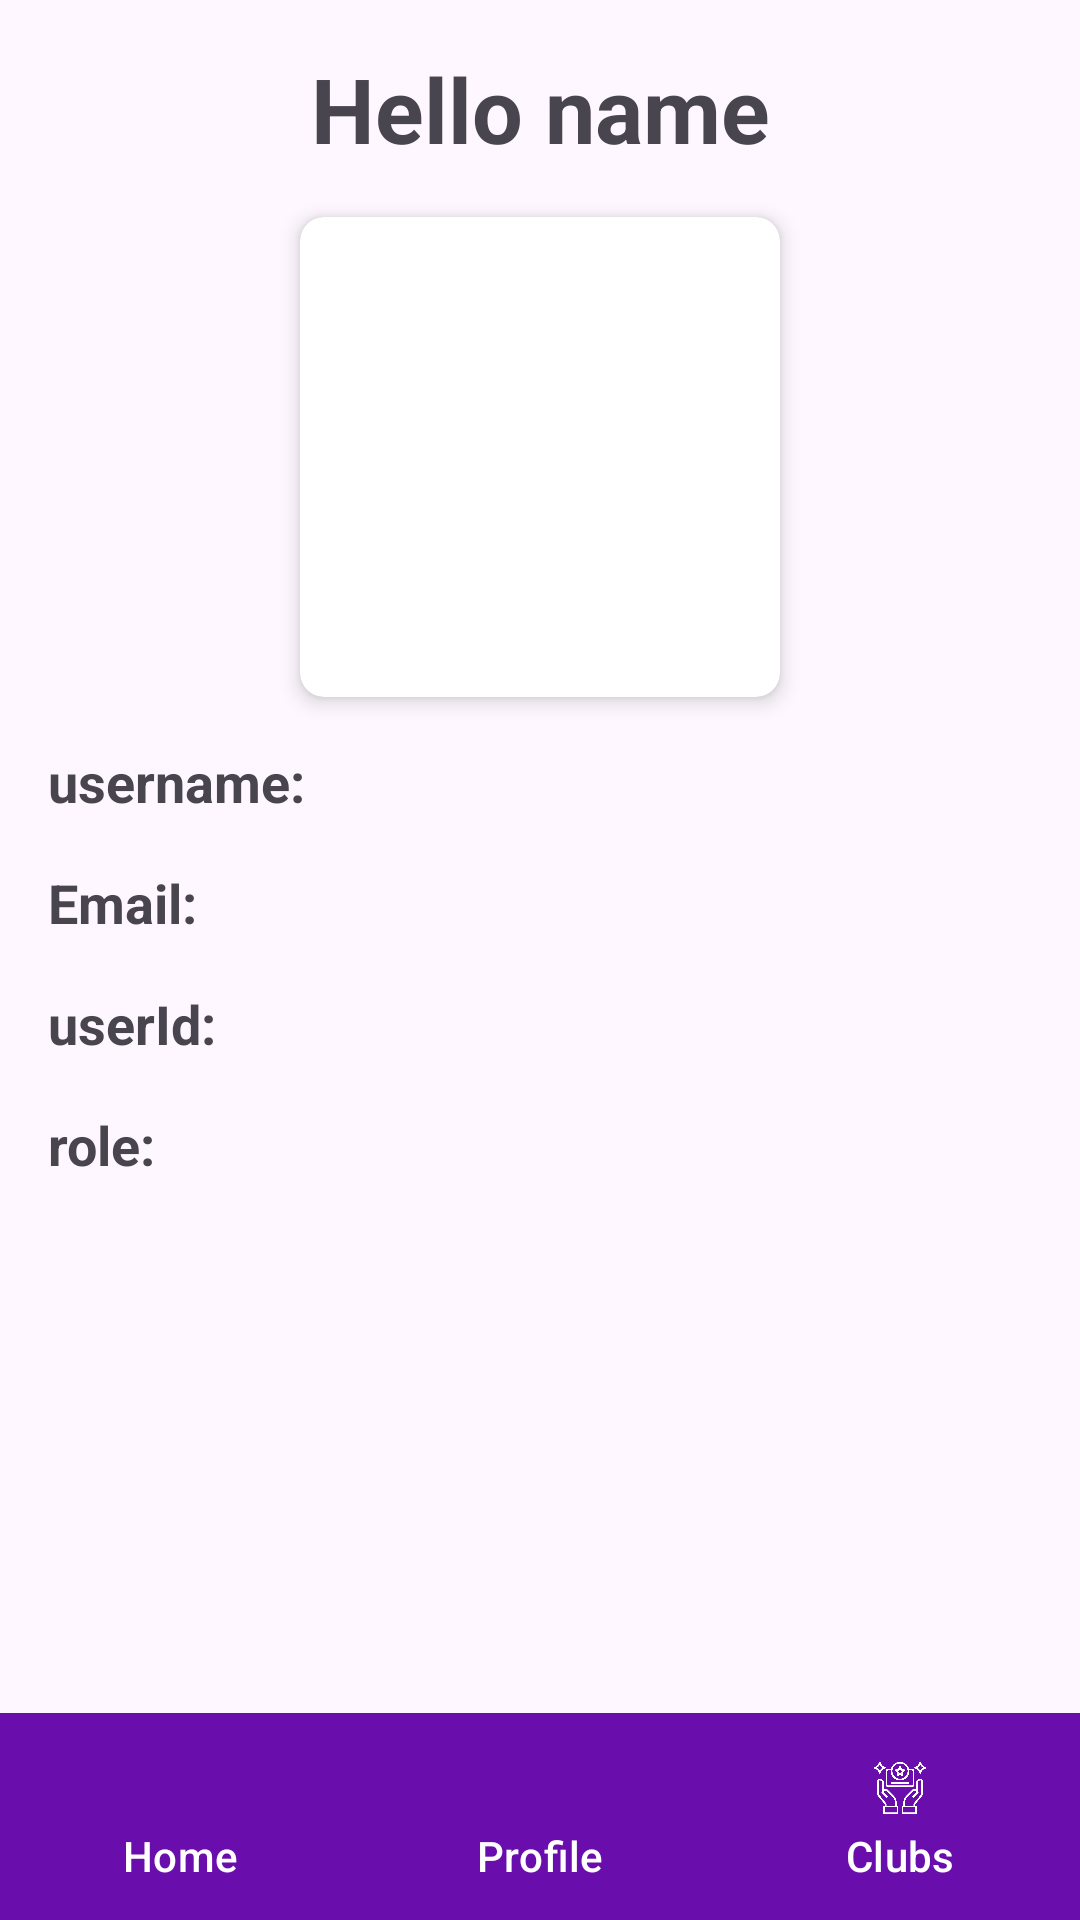

Reconstruct the res/layout file that produces this screen, plus the resources it refers to.
<!-- AndroidManifest.xml: application theme Theme._2024Bintegrativeclient -->
<!-- res/layout/profile_screen.xml -->
<?xml version="1.0" encoding="utf-8"?>
<androidx.constraintlayout.widget.ConstraintLayout xmlns:android="http://schemas.android.com/apk/res/android"
    xmlns:tools="http://schemas.android.com/tools"
    xmlns:app="http://schemas.android.com/apk/res-auto"
    android:layout_width="match_parent"
    android:layout_height="match_parent"
    tools:context=".view.activity_profile">

    
    <TextView
        android:id="@+id/Hello"
        android:layout_width="0dp"
        android:layout_height="wrap_content"
        android:text="Hello name"
        android:textSize="30sp"
        android:textStyle="bold"
        android:gravity="center"
        android:singleLine="false"
        app:layout_constraintTop_toTopOf="parent"
        app:layout_constraintStart_toStartOf="parent"
        app:layout_constraintEnd_toEndOf="parent"
        android:layout_marginTop="16dp"/>

    
    <androidx.cardview.widget.CardView
        android:id="@+id/profile_image_card"
        android:layout_width="160dp"
        android:layout_height="160dp"
        android:layout_marginTop="16dp"
        app:cardCornerRadius="8dp"
        app:cardElevation="4dp"
        app:layout_constraintTop_toBottomOf="@id/Hello"
        app:layout_constraintStart_toStartOf="parent"
        app:layout_constraintEnd_toEndOf="parent"
        android:layout_marginHorizontal="16dp">

        <ImageView
            android:id="@+id/profile_image"
            android:layout_width="match_parent"
            android:layout_height="match_parent"
            android:scaleType="centerCrop"/>
    </androidx.cardview.widget.CardView>

    
    <GridLayout
        android:id="@+id/profile_details"
        android:layout_width="0dp"
        android:layout_height="wrap_content"
        android:columnCount="2"
        android:rowCount="4"
        android:layout_marginTop="16dp"
        app:layout_constraintTop_toBottomOf="@id/profile_image_card"
        app:layout_constraintStart_toStartOf="parent"
        app:layout_constraintEnd_toEndOf="parent"
        android:layout_marginHorizontal="16dp">

        
        <TextView
            android:id="@+id/profile_EDT_username_label"
            android:layout_width="wrap_content"
            android:layout_height="wrap_content"
            android:text="username: "
            android:textSize="18sp"
            android:paddingBottom="16dp"
            android:textStyle="bold"/>

        
        <TextView
            android:id="@+id/profile_EDT_username"
            android:layout_width="wrap_content"
            android:layout_height="wrap_content"
            android:text=""
            android:paddingBottom="16dp"
            android:textSize="18sp"
            android:singleLine="false"
            android:maxLines="2"/>

        
        <TextView
            android:id="@+id/profile_EDT_email_label"
            android:layout_width="wrap_content"
            android:layout_height="wrap_content"
            android:text="Email: "
            android:textSize="18sp"
            android:paddingBottom="16dp"
            android:textStyle="bold"/>

        
        <TextView
            android:id="@+id/profile_EDT_email"
            android:layout_width="wrap_content"
            android:layout_height="wrap_content"
            android:text=""
            android:paddingBottom="16dp"
            android:textSize="18sp"
            android:singleLine="false"
            android:maxLines="2"/>


        
        <TextView
            android:id="@+id/profile_EDT_id_label"
            android:layout_width="wrap_content"
            android:layout_height="wrap_content"
            android:text="userId: "
            android:textSize="18sp"
            android:paddingBottom="16dp"
            android:textStyle="bold"/>

        
        <TextView
            android:id="@+id/profile_EDT_userId"
            android:layout_width="wrap_content"
            android:layout_height="wrap_content"
            android:text=""
            android:paddingBottom="16dp"
            android:textSize="18sp"
            android:singleLine="false"
            android:maxLines="2"/>


        
        <TextView
            android:id="@+id/profile_EDT_role_label"
            android:layout_width="wrap_content"
            android:layout_height="wrap_content"
            android:text="role: "
            android:textSize="18sp"
            android:paddingBottom="16dp"
            android:textStyle="bold"/>

        
        <TextView
            android:id="@+id/profile_EDT_role"
            android:layout_width="wrap_content"
            android:layout_height="wrap_content"
            android:text=""
            android:paddingBottom="16dp"
            android:textSize="18sp"
            android:singleLine="false"
            android:maxLines="2"/>

    </GridLayout>

    
    <include layout="@layout/buttom_menu"
        android:id="@+id/bottom_navigation"
        android:layout_width="match_parent"
        android:layout_height="wrap_content"
        app:layout_constraintBottom_toBottomOf="parent"
        app:layout_constraintStart_toStartOf="parent"
        app:layout_constraintEnd_toEndOf="parent"
        app:labelVisibilityMode="labeled"/>

</androidx.constraintlayout.widget.ConstraintLayout>
<!-- res/layout/buttom_menu.xml (included above) -->
<?xml version="1.0" encoding="utf-8"?>
<LinearLayout xmlns:android="http://schemas.android.com/apk/res/android"
    xmlns:app="http://schemas.android.com/apk/res-auto"
    android:layout_width="match_parent"
    android:layout_height="wrap_content"
    android:orientation="horizontal"
    android:background="@color/colorPrimary">

    <com.google.android.material.button.MaterialButton
        android:id="@+id/navigation_home"
        android:layout_width="0dp"
        android:layout_height="wrap_content"
        android:layout_weight="1"
        android:text="Home"
        app:icon="@drawable/ic_home"
        app:iconGravity="textTop"
        android:gravity="center"
        android:padding="8dp"
        app:rippleColor="@color/colorAccent"
        android:backgroundTint="@android:color/transparent" />

    <com.google.android.material.button.MaterialButton
        android:id="@+id/navigation_profile"
        android:layout_width="0dp"
        android:layout_height="wrap_content"
        android:layout_weight="1"
        android:text="Profile"
        app:icon="@drawable/ic_profile"
        app:iconGravity="textTop"
        android:gravity="center"
        android:padding="8dp"
        app:rippleColor="@color/colorAccent"
        android:backgroundTint="@android:color/transparent" />

    <com.google.android.material.button.MaterialButton
        android:id="@+id/navigation_clubs"
        android:layout_width="0dp"
        android:layout_height="wrap_content"
        android:layout_weight="1"
        android:text="Clubs"
        app:icon="@drawable/ic_clubs"
        app:iconGravity="textTop"
        android:gravity="center"
        android:padding="8dp"
        app:rippleColor="@color/colorAccent"
        android:backgroundTint="@android:color/transparent" />

</LinearLayout>
<!-- resources referenced by this layout -->
<resources>
  <color name="colorAccent">#D1C4E9</color>
  <color name="colorPrimary">#6A0DAD</color>
  <!-- drawable ic_clubs: png bitmap (drawable, 17854 bytes) -->
  <style name="Theme._2024Bintegrativeclient" parent="Base.Theme._2024Bintegrativeclient" />
  <style name="Base.Theme._2024Bintegrativeclient" parent="Theme.Material3.DayNight.NoActionBar">
          
          
      </style>
</resources>
